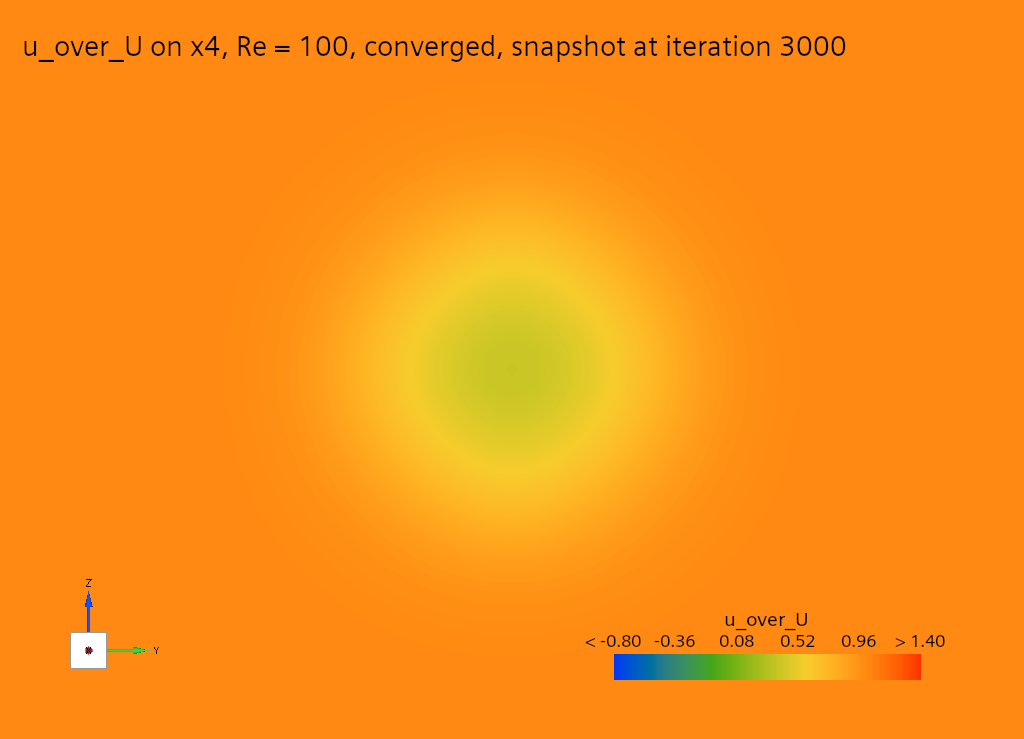

The file beside this chart, header and first rows:
# plane x_D = 4 | grid 13 x 13, spacing 0.25 D | 169 of 169 nodes | fiel…
y_D, z_D, cp, u_over_U, v_over_U, w_over_U
-1.500, -1.500, -0.004, 1.012, 0.006, 0.006
-1.250, -1.500, -0.003, 1.012, 0.006, 0.007
-1.000, -1.500, -0.002, 1.012, 0.005, 0.009
-0.750, -1.500, 0.000, 1.011, 0.004, 0.010
-0.500, -1.500, 0.000, 1.010, 0.003, 0.011
-0.250, -1.500, 0.001, 1.009, 0.001, 0.011
0.000, -1.500, 0.001, 1.009, 0.000, 0.011
0.250, -1.500, 0.001, 1.009, -0.001, 0.011
0.500, -1.500, 0.000, 1.010, -0.003, 0.011
0.750, -1.500, 0.000, 1.011, -0.004, 0.010
1.000, -1.500, -0.002, 1.012, -0.005, 0.009
1.250, -1.500, -0.003, 1.012, -0.006, 0.007
1.500, -1.500, -0.004, 1.012, -0.006, 0.006
-1.500, -1.250, -0.003, 1.012, 0.007, 0.006
-1.250, -1.250, -0.001, 1.012, 0.008, 0.008
-1.000, -1.250, 0.000, 1.010, 0.008, 0.010
-0.750, -1.250, 0.002, 1.007, 0.006, 0.013
-0.500, -1.250, 0.003, 1.001, 0.004, 0.014
-0.250, -1.250, 0.004, 0.994, 0.002, 0.014
0.000, -1.250, 0.005, 0.991, 0.000, 0.014
0.250, -1.250, 0.004, 0.994, -0.002, 0.014
0.500, -1.250, 0.003, 1.001, -0.004, 0.014
0.750, -1.250, 0.002, 1.007, -0.006, 0.013
1.000, -1.250, 0.000, 1.010, -0.008, 0.010
1.250, -1.250, -0.001, 1.012, -0.008, 0.008
1.500, -1.250, -0.003, 1.012, -0.007, 0.006
-1.500, -1.000, -0.002, 1.012, 0.009, 0.005
-1.250, -1.000, 0.000, 1.010, 0.010, 0.008
-1.000, -1.000, 0.003, 1.005, 0.011, 0.011
-0.750, -1.000, 0.005, 0.990, 0.010, 0.015
-0.500, -1.000, 0.007, 0.964, 0.008, 0.018
-0.250, -1.000, 0.008, 0.935, 0.004, 0.018
0.000, -1.000, 0.009, 0.921, 0.000, 0.017
0.250, -1.000, 0.008, 0.935, -0.004, 0.018
0.500, -1.000, 0.007, 0.964, -0.008, 0.018
0.750, -1.000, 0.005, 0.990, -0.010, 0.015
1.000, -1.000, 0.003, 1.005, -0.011, 0.011
1.250, -1.000, 0.000, 1.010, -0.010, 0.008
1.500, -1.000, -0.002, 1.012, -0.009, 0.005
-1.500, -0.750, 0.000, 1.011, 0.010, 0.004
-1.250, -0.750, 0.002, 1.007, 0.013, 0.006
-1.000, -0.750, 0.005, 0.990, 0.015, 0.010
-0.750, -0.750, 0.008, 0.948, 0.017, 0.017
-0.500, -0.750, 0.011, 0.880, 0.015, 0.022
-0.250, -0.750, 0.012, 0.804, 0.009, 0.022
0.000, -0.750, 0.013, 0.770, 0.000, 0.020
0.250, -0.750, 0.012, 0.804, -0.009, 0.022
0.500, -0.750, 0.011, 0.880, -0.015, 0.022
0.750, -0.750, 0.008, 0.948, -0.017, 0.017
1.000, -0.750, 0.005, 0.990, -0.015, 0.010
1.250, -0.750, 0.002, 1.007, -0.013, 0.006
1.500, -0.750, 0.000, 1.011, -0.010, 0.004
-1.500, -0.500, 0.000, 1.010, 0.011, 0.003
-1.250, -0.500, 0.003, 1.001, 0.014, 0.004
-1.000, -0.500, 0.007, 0.964, 0.018, 0.008
-0.750, -0.500, 0.011, 0.879, 0.022, 0.015
-0.500, -0.500, 0.014, 0.756, 0.021, 0.021
-0.250, -0.500, 0.016, 0.635, 0.014, 0.021
0.000, -0.500, 0.016, 0.582, 0.000, 0.019
... 110 more rows
